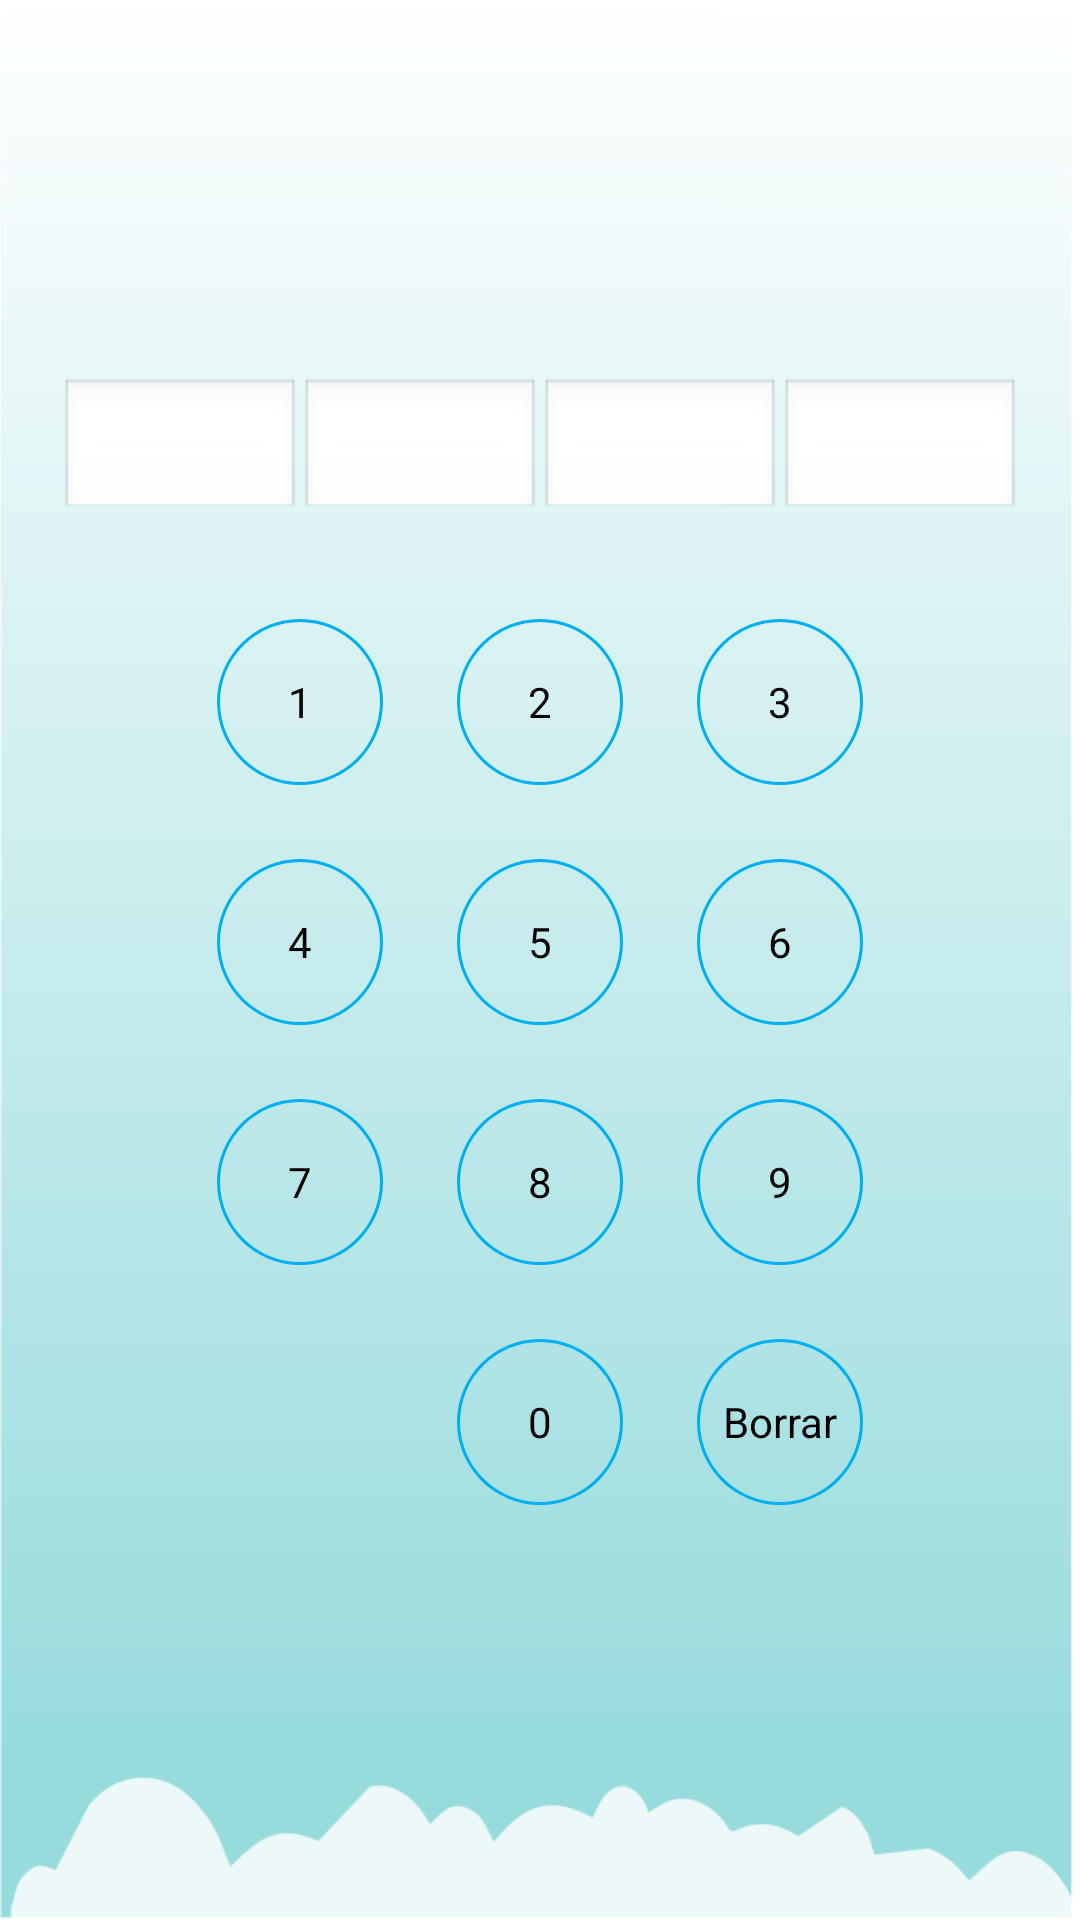

This screen was rendered from an Android layout file. Write that file and the resources it references.
<!-- AndroidManifest.xml: application theme AppTheme -->
<!-- res/layout/activity_password.xml -->
<?xml version="1.0" encoding="utf-8"?>

<LinearLayout xmlns:android="http://schemas.android.com/apk/res/android"
    android:layout_width="fill_parent"
    android:layout_height="fill_parent"
    android:gravity="center"
    android:orientation="vertical"
    android:background="@drawable/bg3" >

    <ImageView
        android:id="@+id/imageView1"
        android:layout_width="wrap_content"
        android:layout_height="wrap_content"
        android:src="@drawable/logo_bds_mini" />

    <LinearLayout
        android:id="@+id/activity_pass_lay"
        android:layout_width="match_parent"
        android:layout_height="wrap_content"
        android:layout_marginLeft="20dp"
        android:layout_marginRight="20dp"
        android:layout_marginBottom="20dp" >

        <EditText
            android:id="@+id/activity_pass_1"
            android:layout_width="wrap_content"
            android:layout_height="wrap_content"
            android:layout_weight="1"
            android:focusable="false"
            android:ems="10"
            android:gravity="center"
            android:inputType="textPassword"
            android:maxLength="1" />

        <EditText
            android:id="@+id/activity_pass_2"
            android:layout_width="wrap_content"
            android:layout_height="wrap_content"
            android:layout_gravity="center"
            android:layout_weight="1"
            android:ems="10"
            android:focusable="false"
            android:gravity="center"
            android:inputType="textPassword"
            android:maxLength="1" />

        <EditText
            android:id="@+id/activity_pass_3"
            android:layout_width="wrap_content"
            android:layout_height="wrap_content"
            android:layout_weight="1"
            android:ems="10"
            android:gravity="center"
            android:inputType="textPassword"
            android:focusable="false"
            android:maxLength="1" />

        <EditText
            android:id="@+id/activity_pass_4"
            android:layout_width="wrap_content"
            android:layout_height="wrap_content"
            android:layout_weight="1"
            android:ems="10"
            android:gravity="center"
            android:inputType="textPassword"
            android:focusable="false"
            android:maxLength="1" >
        </EditText>

    </LinearLayout>

	<GridLayout 
	    android:layout_width="wrap_content"
	    android:layout_height="wrap_content"
	    android:layout_gravity="center"
	    android:columnCount="3"
	    android:orientation="horizontal" >
	    
	    <Button 
	        android:id="@+id/activity_pass_num1"
	        android:text="@string/numer_one"
	        android:background="@drawable/shapes"
	        style="@style/PassButton"
	      />
	 
	    <Button 
	        android:id="@+id/activity_pass_num2"
	        android:text="@string/number_two"
	        android:background="@drawable/shapes"
	        style="@style/PassButton"
	         />
	 
	    <Button
	        android:id="@+id/activity_pass_num3"
	        style="@style/PassButton"
	        android:background="@drawable/shapes"
	        android:text="@string/number_three" />
	 
	    <Button 
	        android:id="@+id/activity_pass_num4"
	        android:text="@string/number_four"
	        style="@style/PassButton"
	     />
	 
	    <Button 
	        android:id="@+id/activity_pass_num5"
	        android:text="@string/number_five"
	        style="@style/PassButton"
	        />
	 
	    <Button
	        android:id="@+id/activity_pass_num6"
	        style="@style/PassButton"
	        android:text="@string/number_six" />
	 
	    <Button
	        android:id="@+id/activity_pass_num7"
	        style="@style/PassButton"
	        android:text="@string/numer_seven" />
	 
	    <Button 
	        android:id="@+id/activity_pass_num8"
	        android:text="8"
	        style="@style/PassButton" />
	 
	    <Button 
	        android:id="@+id/activity_pass_num9"
	        android:text="9"
	        style="@style/PassButton" />
	    
	    <Button
	        android:id="@+id/activity_pass_num0" 
	        android:layout_column="1"
	        android:text="0"
	        style="@style/PassButton" />
	
	    <Button
	        android:id="@+id/activity_pass_delete"
	        android:layout_width="match_parent"
	        android:layout_gravity="fill_horizontal"
	        android:background="@drawable/shapes"
	        android:padding="20dp"
	        android:textAppearance="?android:attr/textAppearanceSmall"
	        android:text="Borrar" />
	
	    
	</GridLayout>
</LinearLayout>
<!-- resources referenced by this layout -->
<resources>
  <!-- drawable bg3: png bitmap (drawable-xxhdpi, 18102 bytes) -->
  <!-- drawable shapes (drawable-mdpi) -->
  <?xml version="1.0" encoding="utf-8"?>
  
  <selector
      xmlns:android="http://schemas.android.com/apk/res/android">
  <item android:state_pressed="true" >
      <shape 
          android:shape="ring"
  	 	android:thickness="1dp"
  	 	android:useLevel="false"
  	 	>
  	 	
          <solid android:color="@color/principal_orange" />   
          <stroke android:color="@color/principal_orange" android:width="5dp"/>     
      </shape>
  </item>
  <item android:state_pressed="false">        
      <shape 
  	 	android:shape="ring"
  	 	android:thickness="1dp"
  	 	android:useLevel="false">
  	 	
  	 	<solid android:color="@color/principal_blue" /> 
  	  	
  		<size   android:height="80dp" android:width="80dp" />
  		<padding android:left="8dp" android:top="8dp" android:right="8dp" android:bottom="8dp" />
      </shape>
  </item>
  </selector>
  <string name="number_five">5</string>
  <string name="number_four">4</string>
  <string name="number_six">6</string>
  <string name="number_three">3</string>
  <string name="number_two">2</string>
  <string name="numer_one">1</string>
  <string name="numer_seven">7</string>
  <style name="PassButton">
          <item name="android:background">@drawable/shapes</item>
      </style>
  <style name="AppTheme" parent="AppBaseTheme">
          <item name="android:actionBarStyle">@style/ActionBar</item>
      </style>
  <color name="principal_orange">#F8B947</color>
  <color name="principal_blue">#00AFEF</color>
  <style name="AppBaseTheme" parent="android:Theme.Light">
          
      </style>
  <style name="ActionBar" parent="@android:style/Widget.Holo.Light.ActionBar.Solid.Inverse">
          <item name="android:background">@color/grey_selected</item>
          <item name="android:backgroundStacked">@color/principal_blue</item>
          <item name="android:backgroundSplit">@color/principal_orange</item>
      </style>
  <color name="grey_selected">#BCBCBC</color>
</resources>
